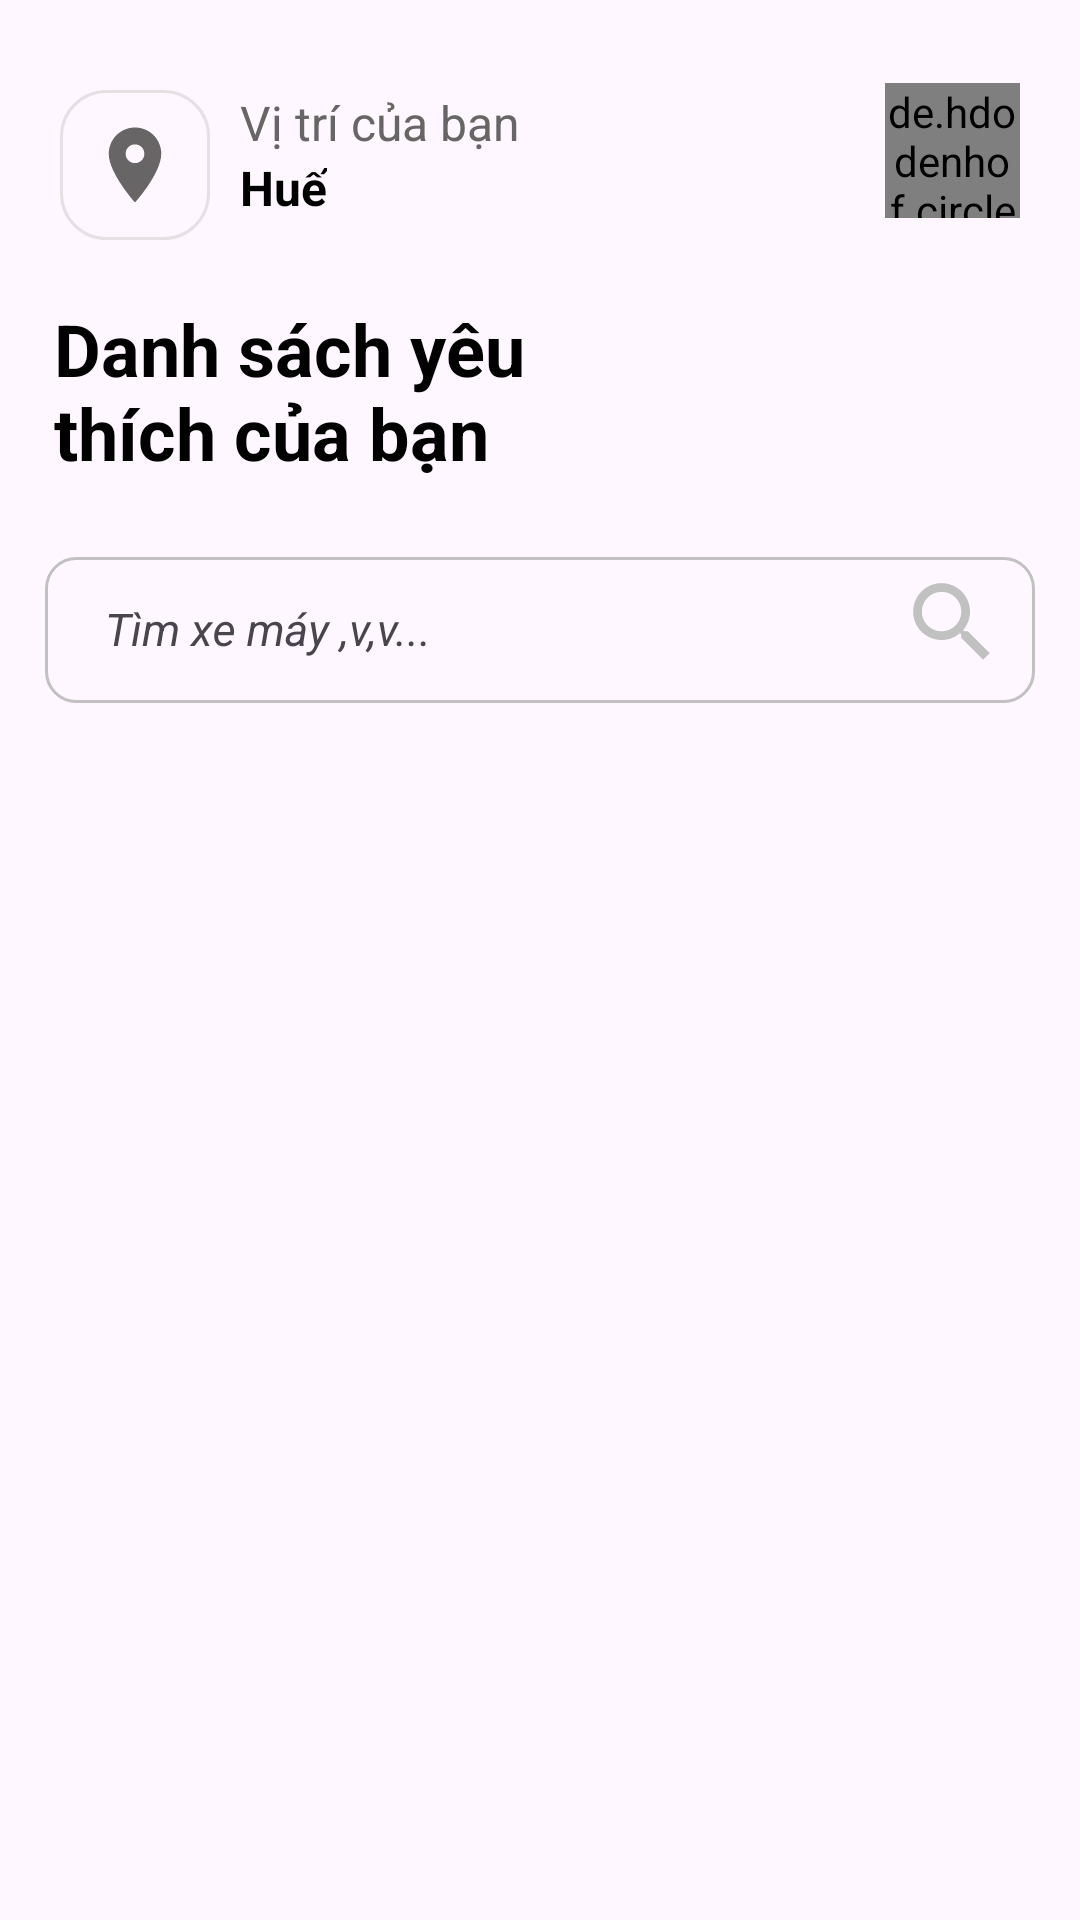

This screen was rendered from an Android layout file. Write that file and the resources it references.
<!-- AndroidManifest.xml: application theme Theme.CarRental -->
<!-- res/layout/fragment_favorite.xml -->
<?xml version="1.0" encoding="utf-8"?>
<RelativeLayout xmlns:android="http://schemas.android.com/apk/res/android"
    xmlns:app="http://schemas.android.com/apk/res-auto"
    xmlns:tools="http://schemas.android.com/tools"
    android:layout_width="match_parent"
    android:layout_height="match_parent"

    android:layout_marginBottom="70dp"
    android:scrollbars="none">

    <LinearLayout
        android:id="@+id/layout_header"
        android:layout_width="match_parent"
        android:layout_height="wrap_content"
        android:layout_alignParentStart="true"
        android:layout_alignParentTop="true"
        android:orientation="vertical">

        <androidx.constraintlayout.widget.ConstraintLayout
            android:id="@+id/header"
            android:layout_width="match_parent"
            android:layout_height="wrap_content"
            android:layout_alignParentTop="true"
            android:orientation="horizontal"
            android:paddingStart="10dp"
            android:paddingTop="20dp"
            android:paddingBottom="20dp">

            <LinearLayout
                android:layout_width="300dp"
                android:layout_height="50dp"
                android:layout_margin="10dp"
                android:textStyle="bold"
                app:layout_constraintStart_toStartOf="parent"
                app:layout_constraintTop_toTopOf="parent" >

                    <ImageView
                        android:layout_width="50dp"
                        android:layout_height="match_parent"
                        android:padding="10dp"
                        android:background="@drawable/background_properties"
                        android:src="@drawable/location"
                        app:tint="#676565"/>

            <LinearLayout
                android:layout_width="match_parent"
                android:layout_height="match_parent"
                android:orientation="vertical">
                <TextView
                    android:layout_width="wrap_content"
                    android:layout_height="wrap_content"
                    android:layout_marginLeft="10dp"
                    android:text="Vị trí của bạn"
                    android:textColor="#676565"
                    android:textSize="16sp" />
                <TextView
                    android:layout_width="wrap_content"
                    android:layout_height="wrap_content"
                    android:layout_marginLeft="10dp"
                    android:text="Huế"
                    android:textColor="@color/black"
                    android:textSize="16sp"
                    android:textStyle="bold"/>
            </LinearLayout>
            </LinearLayout>


            <de.hdodenhof.circleimageview.CircleImageView
                android:id="@+id/img_logo"
                android:layout_width="45dp"
                android:layout_height="45dp"
                android:layout_gravity="center"
                android:layout_marginRight="20dp"
                android:src="@drawable/em_quynh"
                app:layout_constraintBottom_toBottomOf="parent"
                app:layout_constraintEnd_toEndOf="parent"
                app:layout_constraintTop_toTopOf="parent" />
        </androidx.constraintlayout.widget.ConstraintLayout>

        <TextView
            android:id="@+id/b_n_ang_t_m"
            android:layout_width="190dp"
            android:layout_height="wrap_content"
            android:layout_alignParentLeft="true"
            android:layout_alignParentTop="true"
            android:layout_marginLeft="18dp"
            android:lineHeight="28sp"
            android:text="Danh sách yêu thích của bạn"
            android:textColor="#000000"
            android:textSize="24sp"
            android:textStyle="bold" />

        <androidx.constraintlayout.widget.ConstraintLayout
            android:layout_width="match_parent"
            android:layout_height="wrap_content"
            android:layout_marginStart="15dp"
            android:layout_marginTop="20dp"
            android:layout_marginEnd="15dp">

            <com.google.android.material.textfield.TextInputLayout
                android:id="@+id/textInputLayout"
                android:layout_width="match_parent"
                android:layout_height="54dp"
                android:hint="Tìm xe máy ,v,v..."
                app:boxCornerRadiusTopStart="22sp"
                app:boxStrokeWidth="0dp"
                app:hintEnabled="true"
                app:layout_constraintStart_toStartOf="parent"
                app:layout_constraintTop_toTopOf="parent">

                <AutoCompleteTextView
                    android:id="@+id/autoCompleteText_search"
                    android:layout_width="match_parent"
                    android:layout_height="match_parent"
                    android:layout_gravity="center"
                    android:background="@drawable/border_search"
                    android:elevation="2dp"

                    android:imeOptions="actionSearch"
                    android:inputType="text"
                    android:maxLines="1"
                    android:paddingStart="20dp"
                    android:textSize="15sp"
                    android:textStyle="italic"
                    app:counterEnabled="true" />
            </com.google.android.material.textfield.TextInputLayout>

            <ImageButton
                android:id="@+id/imageButton_search"
                android:layout_width="35dp"
                android:layout_height="35dp"
                android:layout_marginEnd="10dp"
                android:background="@drawable/icon_search"
                app:layout_constraintBottom_toBottomOf="@id/textInputLayout"
                app:layout_constraintEnd_toEndOf="@+id/textInputLayout"
                app:layout_constraintTop_toTopOf="@id/textInputLayout" />
        </androidx.constraintlayout.widget.ConstraintLayout>


    </LinearLayout>

    <HorizontalScrollView
        android:layout_width="match_parent"
        android:layout_height="wrap_content"
        android:scrollbars="none"
        android:layout_below="@id/layout_header"
        android:paddingTop="20dp">

        <androidx.recyclerview.widget.RecyclerView
            android:id="@+id/recyclerView_car"
            android:layout_width="wrap_content"
            android:layout_height="wrap_content" />
    </HorizontalScrollView>

    <TextView
        android:id="@+id/textView_favoriteNull"
        android:layout_width="match_parent"
        android:layout_height="match_parent"
        android:layout_below="@id/layout_header"
        android:gravity="center"
        android:text="Trống"
        android:textColor="#333"
        android:textSize="25sp"
        android:textStyle="bold"
        android:visibility="gone" />
</RelativeLayout>
<!-- resources referenced by this layout -->
<resources>
  <color name="black">#FF000000</color>
  <!-- drawable background_properties (drawable) -->
  <?xml version="1.0" encoding="utf-8"?>
  <selector xmlns:android="http://schemas.android.com/apk/res/android">
      <item>
          <shape android:shape="rectangle">
             <stroke android:width="1dp" android:color="#6DC1C1C1"/>
              <corners android:radius="15dp" />
          </shape>
      </item>
  </selector>
  <!-- drawable border_search (drawable) -->
  <?xml version="1.0" encoding="utf-8"?>
  <selector xmlns:android="http://schemas.android.com/apk/res/android">
      <item>
          <shape android:shape="rectangle">
              <stroke android:width="1dp" android:color="@color/gray" />
              <corners android:radius="10sp" />
          </shape>
      </item>
  </selector>
  <!-- drawable icon_search (drawable) -->
  <vector android:height="50dp" android:tint="#C1C1C1"
      android:viewportHeight="24" android:viewportWidth="24"
      android:width="50dp" xmlns:android="http://schemas.android.com/apk/res/android">
      <path android:fillColor="@android:color/white" android:pathData="M15.5,14h-0.79l-0.28,-0.27C15.41,12.59 16,11.11 16,9.5 16,5.91 13.09,3 9.5,3S3,5.91 3,9.5 5.91,16 9.5,16c1.61,0 3.09,-0.59 4.23,-1.57l0.27,0.28v0.79l5,4.99L20.49,19l-4.99,-5zM9.5,14C7.01,14 5,11.99 5,9.5S7.01,5 9.5,5 14,7.01 14,9.5 11.99,14 9.5,14z"/>
  </vector>
  <!-- drawable location: png bitmap (drawable, 2220 bytes) -->
  <style name="Theme.CarRental" parent="Base.Theme.CarRental" />
  <color name="gray">#c1c1c1</color>
  <style name="Base.Theme.CarRental" parent="Theme.Material3.DayNight.NoActionBar">
          
          
      </style>
</resources>
